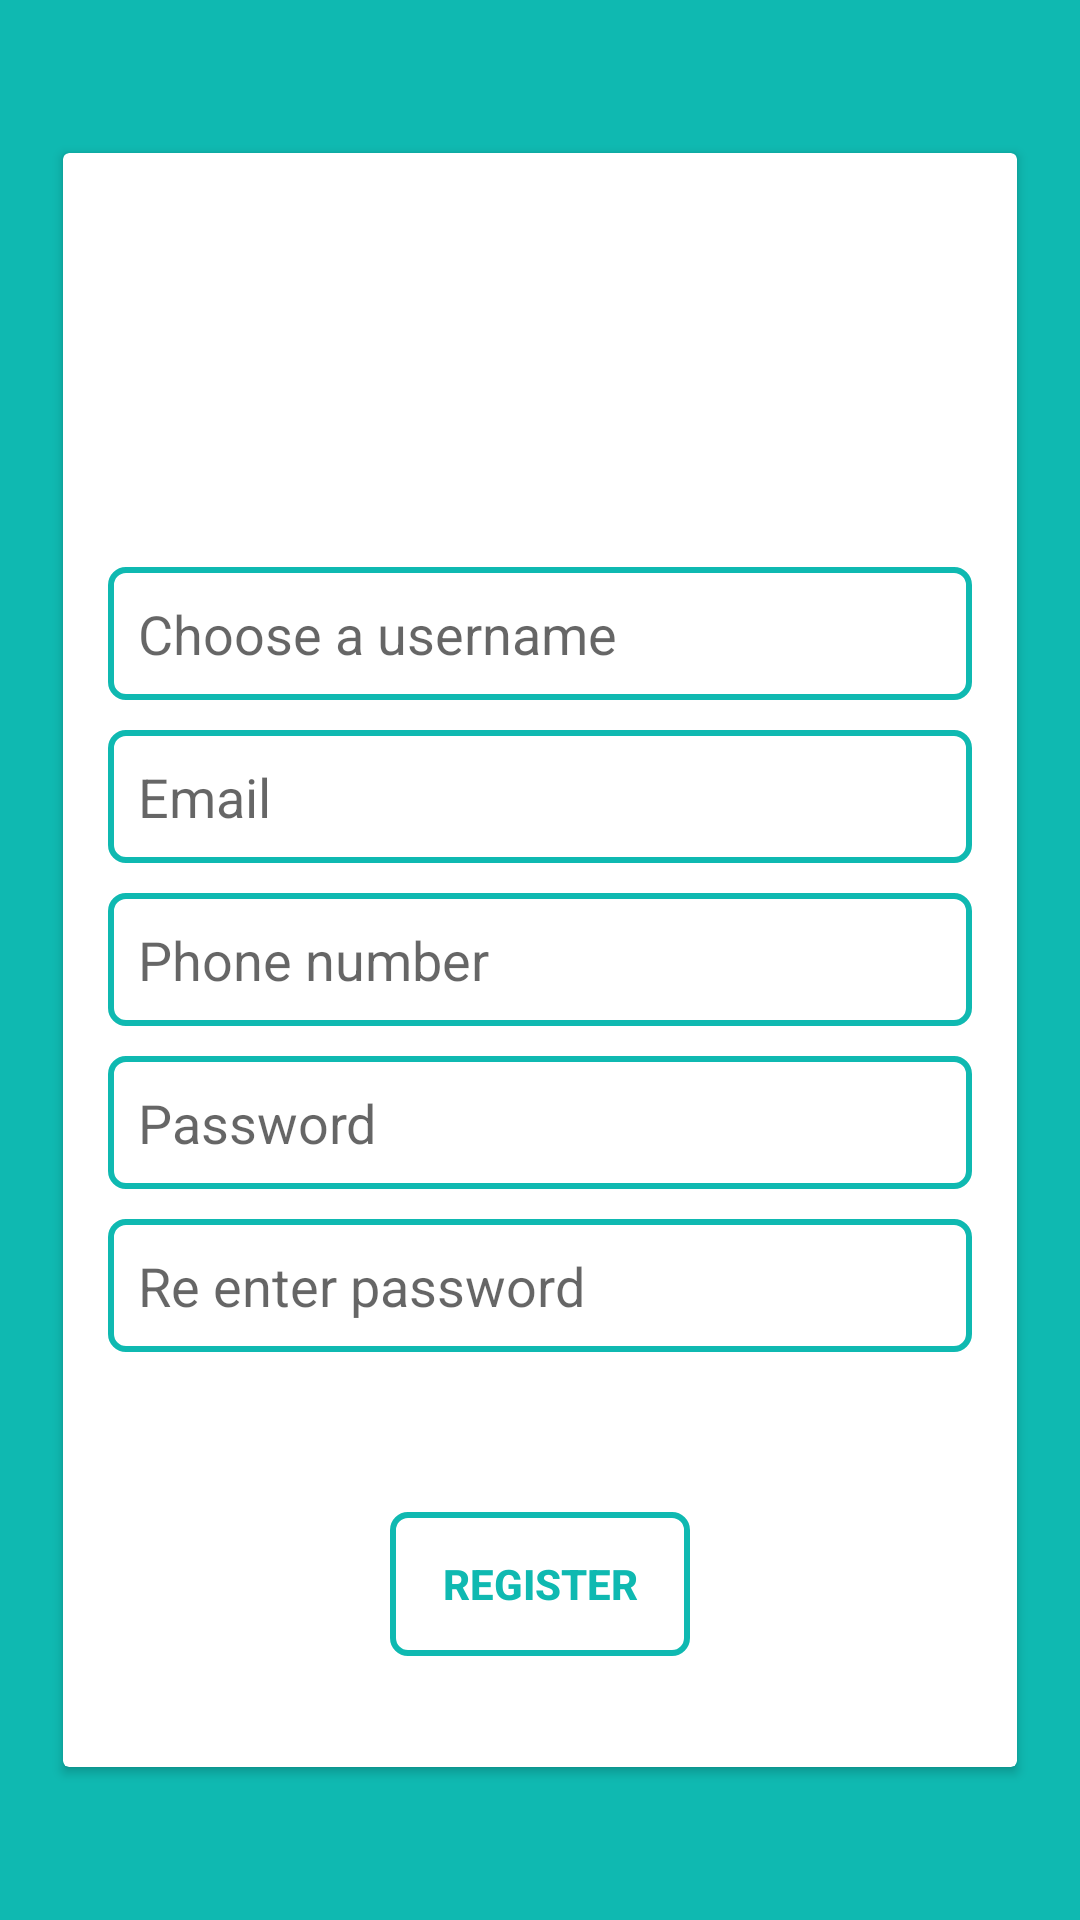

Write the Android layout XML for this screen, with the resource values it uses.
<!-- AndroidManifest.xml: application theme AppTheme -->
<!-- res/layout/activity_register_page.xml -->
<?xml version="1.0" encoding="utf-8"?>
<android.support.constraint.ConstraintLayout xmlns:android="http://schemas.android.com/apk/res/android"
    xmlns:app="http://schemas.android.com/apk/res-auto"
    xmlns:tools="http://schemas.android.com/tools"
    android:layout_width="match_parent"
    android:layout_height="match_parent"
    tools:context=".Controller.RegisterPage"
    android:background="#0fb9b1"
    app:layout_behavior="@string/appbar_scrolling_view_behavior">

        <android.support.v7.widget.CardView
            android:id="@+id/cardView3"
            android:layout_width="0dp"
            android:layout_height="0dp"
            android:layout_marginStart="21dp"
            android:layout_marginTop="51dp"
            android:layout_marginEnd="21dp"
            android:layout_marginBottom="51dp"
            app:layout_constraintBottom_toBottomOf="parent"
            app:layout_constraintEnd_toEndOf="parent"
            app:layout_constraintStart_toStartOf="parent"
            app:layout_constraintTop_toTopOf="parent">

            <RelativeLayout
                android:layout_width="match_parent"
                android:layout_height="match_parent"
                android:layout_gravity="center_vertical"
                android:padding="15dp">

                <ImageView
                    android:layout_width="80dp"
                    android:layout_height="80dp"
                    android:layout_centerHorizontal="true"
                    android:background="@drawable/logo" />

                <EditText
                    android:id="@+id/regUsername"
                    android:layout_width="300dp"
                    android:layout_height="wrap_content"
                    android:layout_alignParentTop="true"
                    android:layout_centerHorizontal="true"
                    android:layout_marginTop="123dp"
                    android:background="@drawable/register_field"
                    android:ems="10"
                    android:hint="@string/rUsername"
                    android:inputType="textPassword" />

                <EditText
                    android:id="@+id/regEmail"
                    android:layout_width="300dp"
                    android:layout_height="wrap_content"
                    android:layout_below="@id/regUsername"
                    android:layout_centerHorizontal="true"
                    android:layout_marginTop="10dp"
                    android:background="@drawable/register_field"
                    android:hint="@string/rEmail"
                    android:inputType="textEmailAddress"
                    android:maxEms="22" />

                <EditText
                    android:id="@+id/regPhoneno"
                    android:layout_width="300dp"
                    android:layout_height="wrap_content"
                    android:layout_below="@id/regEmail"
                    android:layout_centerHorizontal="true"
                    android:layout_marginTop="10dp"
                    android:background="@drawable/register_field"
                    android:hint="@string/rPhoneno"
                    android:inputType="number"
                    android:maxEms="13" />

                <EditText
                    android:id="@+id/regPassword"
                    android:layout_width="300dp"
                    android:layout_height="wrap_content"
                    android:layout_below="@id/regPhoneno"
                    android:layout_centerHorizontal="true"
                    android:layout_marginTop="10dp"
                    android:background="@drawable/register_field"
                    android:hint="@string/rPassword"
                    android:inputType="numberPassword"
                    android:maxEms="13" />

                <EditText
                    android:id="@+id/regRepassword"
                    android:layout_width="300dp"
                    android:layout_height="wrap_content"
                    android:layout_below="@id/regPassword"
                    android:layout_centerHorizontal="true"
                    android:layout_marginTop="10dp"
                    android:background="@drawable/register_field"
                    android:hint="@string/rRepassword"
                    android:inputType="numberPassword"
                    android:maxEms="13" />

                <Button
                    android:id="@+id/Register"
                    android:layout_width="100dp"
                    android:layout_height="wrap_content"
                    android:layout_alignParentBottom="true"
                    android:layout_centerHorizontal="true"
                    android:layout_marginBottom="22dp"
                    android:background="@drawable/register_field"
                    android:gravity="center"
                    android:text="@string/registerbtn"
                    android:textColor="#0fb9b1"
                    android:textStyle="bold" />


            </RelativeLayout>


        </android.support.v7.widget.CardView>



    </android.support.constraint.ConstraintLayout>
<!-- resources referenced by this layout -->
<resources>
  <!-- drawable register_field (drawable) -->
  <?xml version="1.0" encoding="utf-8"?>
  <shape xmlns:android="http://schemas.android.com/apk/res/android">
      <corners android:radius="5dp"></corners>
      <solid android:color="@android:color/transparent"></solid>
      <stroke android:color="#0fb9b1" android:width="2dp"></stroke>
      <padding android:left="10dp" android:bottom="10dp" android:top="10dp" android:right="10dp"></padding>
      <size android:width="90dp" android:height="25dp"></size>
  </shape>
  <string name="rEmail">Email</string>
  <string name="rPassword">Password</string>
  <string name="rPhoneno">Phone number</string>
  <string name="rRepassword">Re enter password</string>
  <string name="rUsername">Choose a username</string>
  <string name="registerbtn">Register</string>
  <style name="AppTheme" parent="Theme.AppCompat.Light.DarkActionBar">
          
          <item name="colorPrimary">@color/colorPrimary</item>
          <item name="colorPrimaryDark">@color/colorPrimaryDark</item>
          <item name="colorAccent">@color/colorAccent</item>
          <item name="android:displayOptions">disableHome</item>
          <item name="android:navigationBarColor">#8c1616</item>
      </style>
  <color name="colorPrimary">#432174</color>
  <color name="colorPrimaryDark">#0b0b0c</color>
  <color name="colorAccent">#D81B60</color>
</resources>
